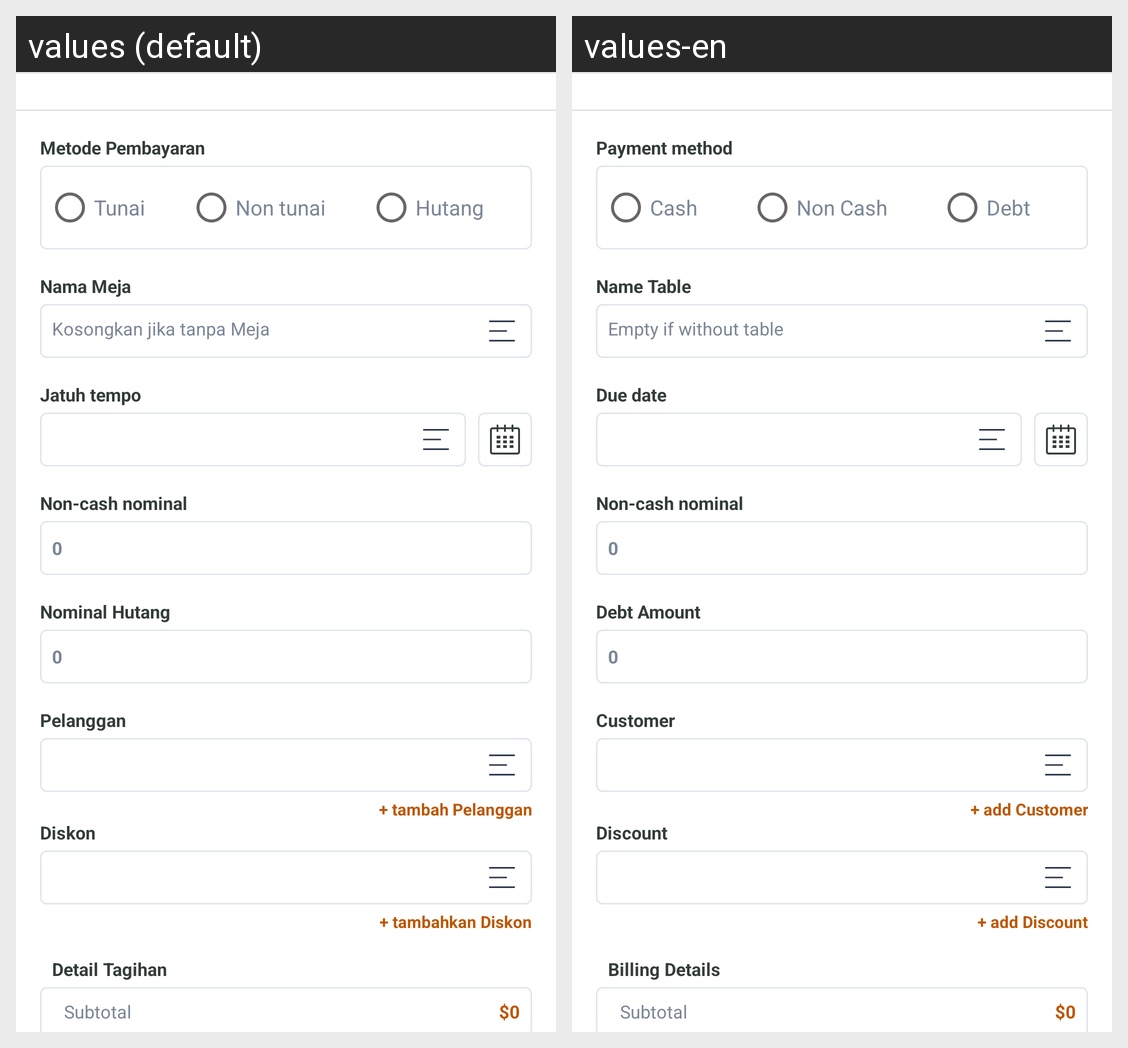

This grid shows one Android layout under two languages. Give, for every string resource on the screen, its name, the default text and each shown locale's text.
Android screen res/layout/activity_sell_confirmation.xml rendered under 2 locales, left to right: values (default), values-en. Device: Nexus 5 (rendered at 1080×1920; each locale shown at half size, 540×960, under a caption strip naming it); theme AppTheme.
Strings drawn on this screen, with the default value and each locale's value (text and hints the layout hard-codes, and strings that could not be matched under every locale, appear in the picture but are not listed):

lbl_detail_payment_method
  values: Metode Pembayaran
  values-en: Payment method

cash
  values: Tunai
  values-en: Cash

noncash
  values: Non tunai
  values-en: Non Cash

debt
  values: Hutang
  values-en: Debt

name_table
  values: Nama Meja
  values-en: Name Table

hint_empty_table
  values: Kosongkan jika tanpa Meja
  values-en: Empty if without table

duedate
  values: Jatuh tempo
  values-en: Due date

lbl_payment_noncash
  values: Non-cash nominal
  values-en: Non-cash nominal

lbl_payment_dp
  values: Nominal Hutang
  values-en: Debt Amount

customer
  values: Pelanggan
  values-en: Customer

btn_add_customerplus
  values: + tambah Pelanggan
  values-en: + add Customer

discount
  values: Diskon
  values-en: Discount

btn_add_discountplus
  values: + tambahkan Diskon
  values-en: + add Discount

billing_detail
  values: Detail Tagihan
  values-en: Billing Details
